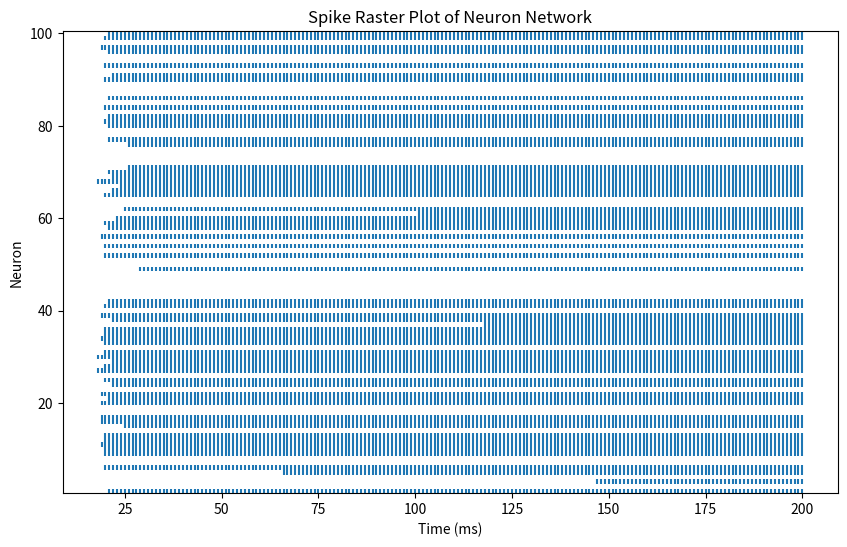
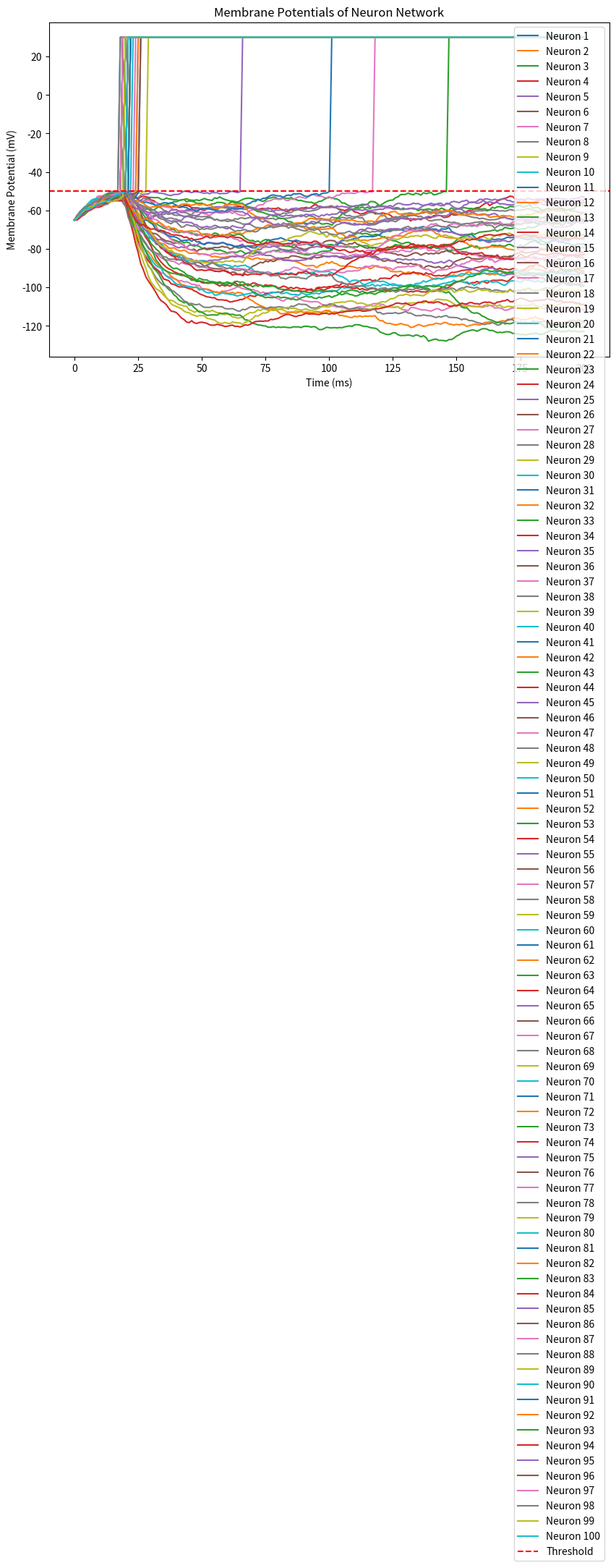

Write Python code to recreate these figures, in order.
import numpy as np
import matplotlib.pyplot as plt

# Simulation parameters
T = 200           # total time (ms)
dt = 1            # time step (ms)
time = np.arange(0, T+dt, dt)

# Network parameters
N = 100             # number of neurons
V_rest = -65      # resting potential (mV)
V_reset = -70     # reset potential (mV)
V_th = -50        # spike threshold (mV)
R = 10            # resistance (MΩ)
tau = 10          # membrane time constant (ms)

# Connectivity (random excitatory/inhibitory)
np.random.seed(42)
W = np.random.randn(N, N) * 0.5  # weights matrix
for i in range(N):
    W[i,i] = 0  # no self-connections

# Input currents (random noise)
I_mean = 1.5
I = I_mean + 0.5*np.random.randn(N, len(time))

# Initialize membrane potentials
V = np.ones((N, len(time))) * V_rest
spikes = np.zeros((N, len(time)))

# Simulation loop
for t in range(1, len(time)):
    for n in range(N):
        # Sum of weighted spikes from other neurons at previous step
        I_syn = np.sum(W[:,n] * spikes[:,t-1])
        dV = (-(V[n,t-1]-V_rest) + R*(I[n,t] + I_syn)) / tau
        V[n,t] = V[n,t-1] + dV*dt

        # Spike check
        if V[n,t] >= V_th:
            V[n,t] = 30      # spike peak for visualization
            spikes[n,t] = 1  # record spike
            if t+1 < len(time):
                V[n,t+1] = V_reset

# Plot spikes as raster
plt.figure(figsize=(10,6))
for n in range(N):
    spike_times = time[spikes[n,:]==1]
    plt.vlines(spike_times, n+0.5, n+1.5)
plt.xlabel("Time (ms)")
plt.ylabel("Neuron")
plt.title("Spike Raster Plot of Neuron Network")
plt.ylim(0.5, N+0.5)
plt.show()

# Optional: plot membrane potentials
plt.figure(figsize=(10,6))
for n in range(N):
    plt.plot(time, V[n,:], label=f'Neuron {n+1}')
plt.axhline(V_th, color='red', linestyle='--', label='Threshold')
plt.xlabel("Time (ms)")
plt.ylabel("Membrane Potential (mV)")
plt.title("Membrane Potentials of Neuron Network")
plt.legend()
plt.show()
